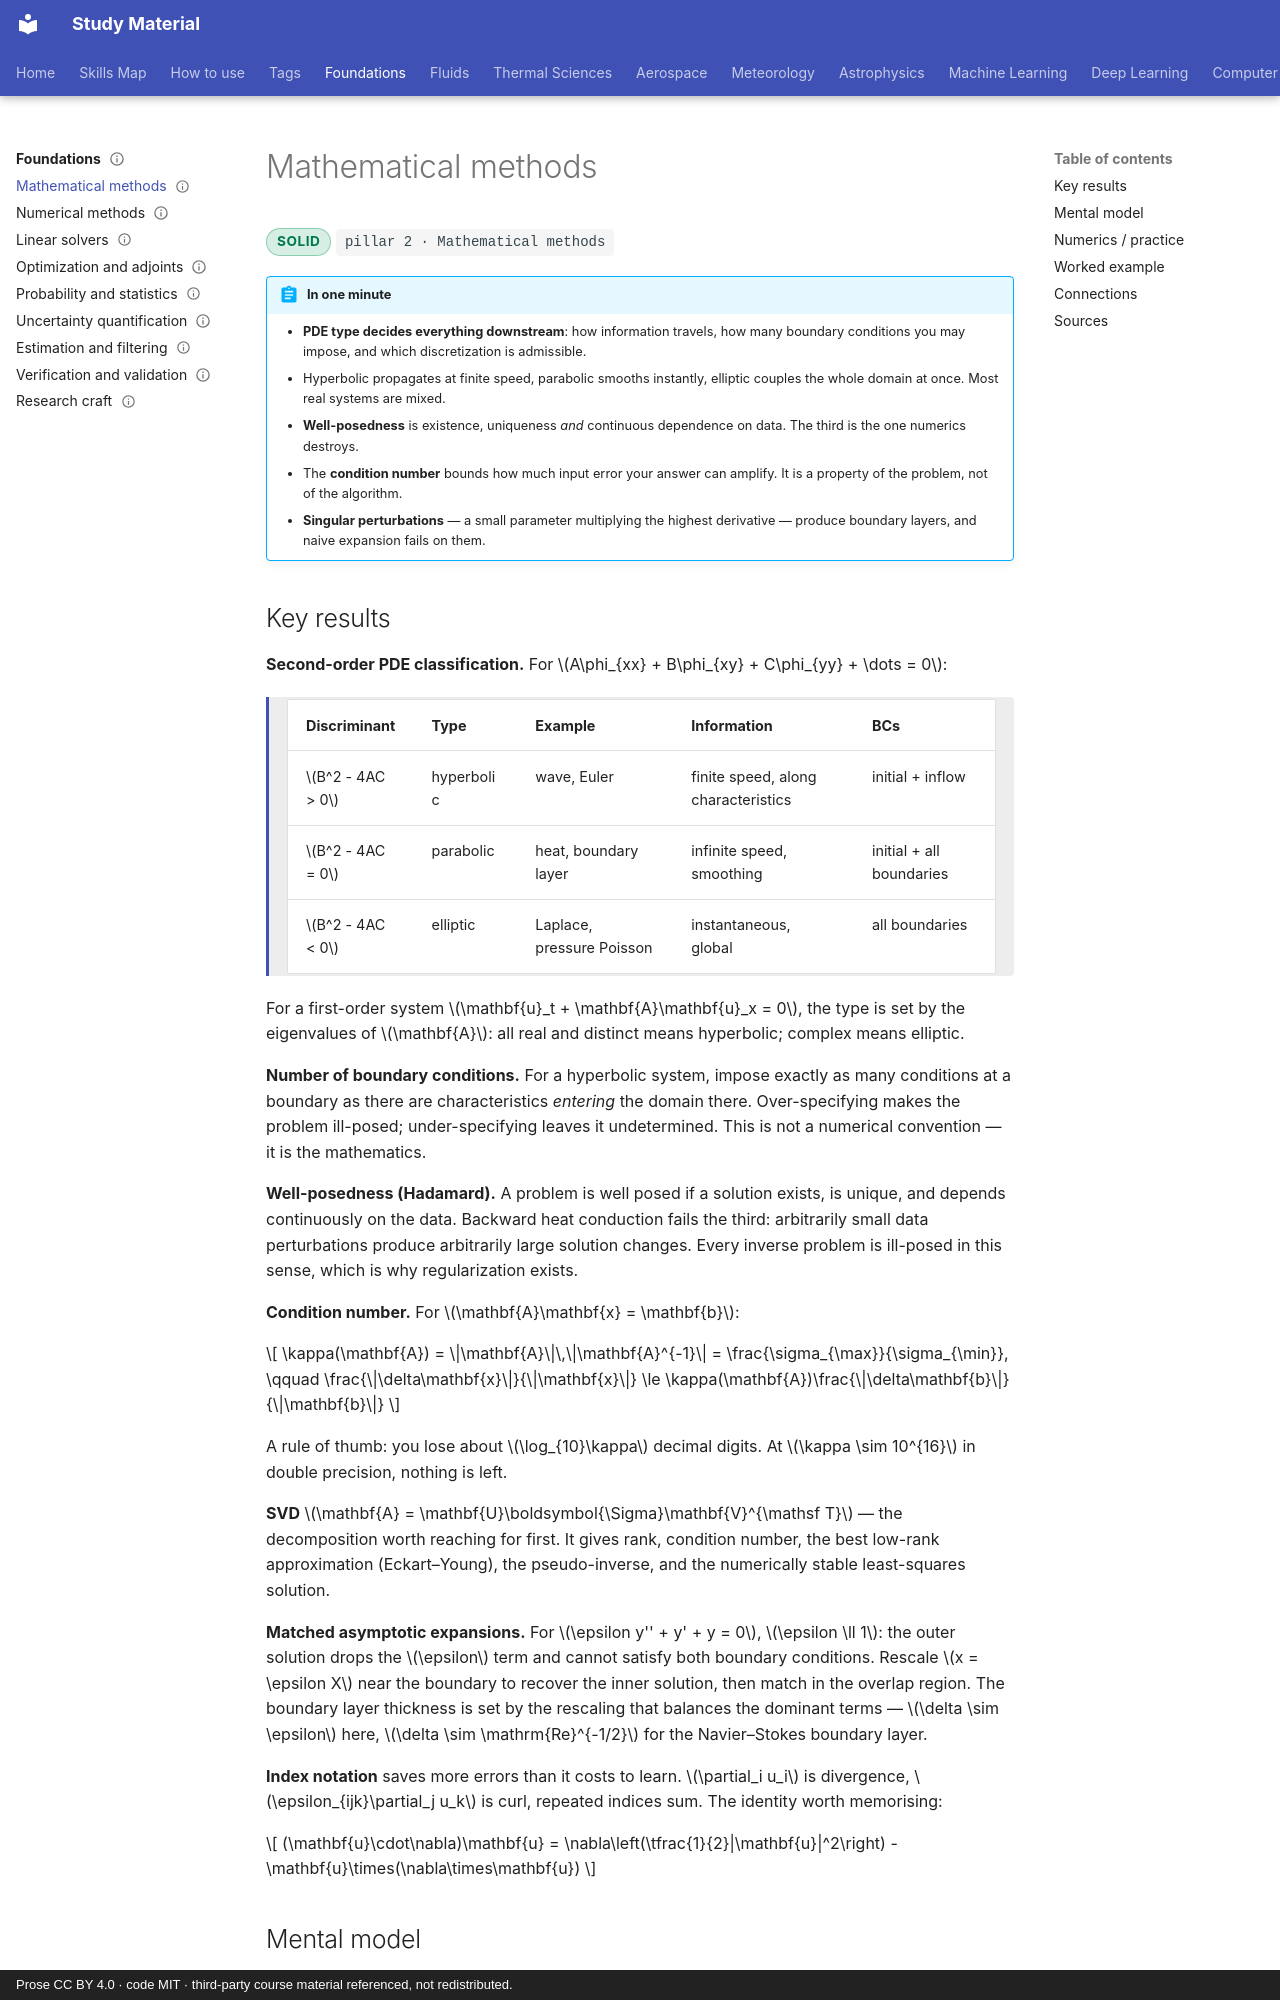

repository: pkjha-aero/StudyMaterial · page: foundations/math-methods/index.html · generator: mkdocs · copyright: Prose CC BY 4.0 · code MIT · third-party course material referenced, not redistributed.

---
title: Mathematical methods
status: solid
tags: [pillar-2, foundations, spectral-methods]
updated: 2026-09-26
---

# Mathematical methods

<span class="status status-solid">solid</span>
<span class="pillar">pillar 2 &middot; Mathematical methods</span>

!!! abstract "In one minute"
    - **PDE type decides everything downstream**: how information travels, how many boundary conditions you may impose, and which discretization is admissible.
    - Hyperbolic propagates at finite speed, parabolic smooths instantly, elliptic couples the whole domain at once. Most real systems are mixed.
    - **Well-posedness** is existence, uniqueness *and* continuous dependence on data. The third is the one numerics destroys.
    - The **condition number** bounds how much input error your answer can amplify. It is a property of the problem, not of the algorithm.
    - **Singular perturbations** — a small parameter multiplying the highest derivative — produce boundary layers, and naive expansion fails on them.

## Key results

**Second-order PDE classification.** For \(A\phi_{xx} + B\phi_{xy} + C\phi_{yy} + \dots = 0\):

<div class="result" markdown>

| Discriminant | Type | Example | Information | BCs |
|---|---|---|---|---|
| \(B^2 - 4AC > 0\) | hyperbolic | wave, Euler | finite speed, along characteristics | initial + inflow |
| \(B^2 - 4AC = 0\) | parabolic | heat, boundary layer | infinite speed, smoothing | initial + all boundaries |
| \(B^2 - 4AC < 0\) | elliptic | Laplace, pressure Poisson | instantaneous, global | all boundaries |

</div>

For a first-order system \(\mathbf{u}_t + \mathbf{A}\mathbf{u}_x = 0\), the type is set by the eigenvalues of \(\mathbf{A}\): all real and distinct means hyperbolic; complex means elliptic.

**Number of boundary conditions.** For a hyperbolic system, impose exactly as many conditions at a boundary as there are characteristics *entering* the domain there. Over-specifying makes the problem ill-posed; under-specifying leaves it undetermined. This is not a numerical convention — it is the mathematics.

**Well-posedness (Hadamard).** A problem is well posed if a solution exists, is unique, and depends continuously on the data. Backward heat conduction fails the third: arbitrarily small data perturbations produce arbitrarily large solution changes. Every inverse problem is ill-posed in this sense, which is why regularization exists.

**Condition number.** For \(\mathbf{A}\mathbf{x} = \mathbf{b}\):

\[
\kappa(\mathbf{A}) = \|\mathbf{A}\|\,\|\mathbf{A}^{-1}\| = \frac{\sigma_{\max}}{\sigma_{\min}},
\qquad
\frac{\|\delta\mathbf{x}\|}{\|\mathbf{x}\|} \le \kappa(\mathbf{A})\frac{\|\delta\mathbf{b}\|}{\|\mathbf{b}\|}
\]

A rule of thumb: you lose about \(\log_{10}\kappa\) decimal digits. At \(\kappa \sim 10^{16}\) in double precision, nothing is left.

**SVD** \(\mathbf{A} = \mathbf{U}\boldsymbol{\Sigma}\mathbf{V}^{\mathsf T}\) — the decomposition worth reaching for first. It gives rank, condition number, the best low-rank approximation (Eckart–Young), the pseudo-inverse, and the numerically stable least-squares solution.

**Matched asymptotic expansions.** For \(\epsilon y'' + y' + y = 0\), \(\epsilon \ll 1\): the outer solution drops the \(\epsilon\) term and cannot satisfy both boundary conditions. Rescale \(x = \epsilon X\) near the boundary to recover the inner solution, then match in the overlap region. The boundary layer thickness is set by the rescaling that balances the dominant terms — \(\delta \sim \epsilon\) here, \(\delta \sim \mathrm{Re}^{-1/2}\) for the Navier–Stokes boundary layer.

**Index notation** saves more errors than it costs to learn. \(\partial_i u_i\) is divergence, \(\epsilon_{ijk}\partial_j u_k\) is curl, repeated indices sum. The identity worth memorising:

\[
(\mathbf{u}\cdot\nabla)\mathbf{u} = \nabla\left(\tfrac{1}{2}|\mathbf{u}|^2\right) - \mathbf{u}\times(\nabla\times\mathbf{u})
\]
